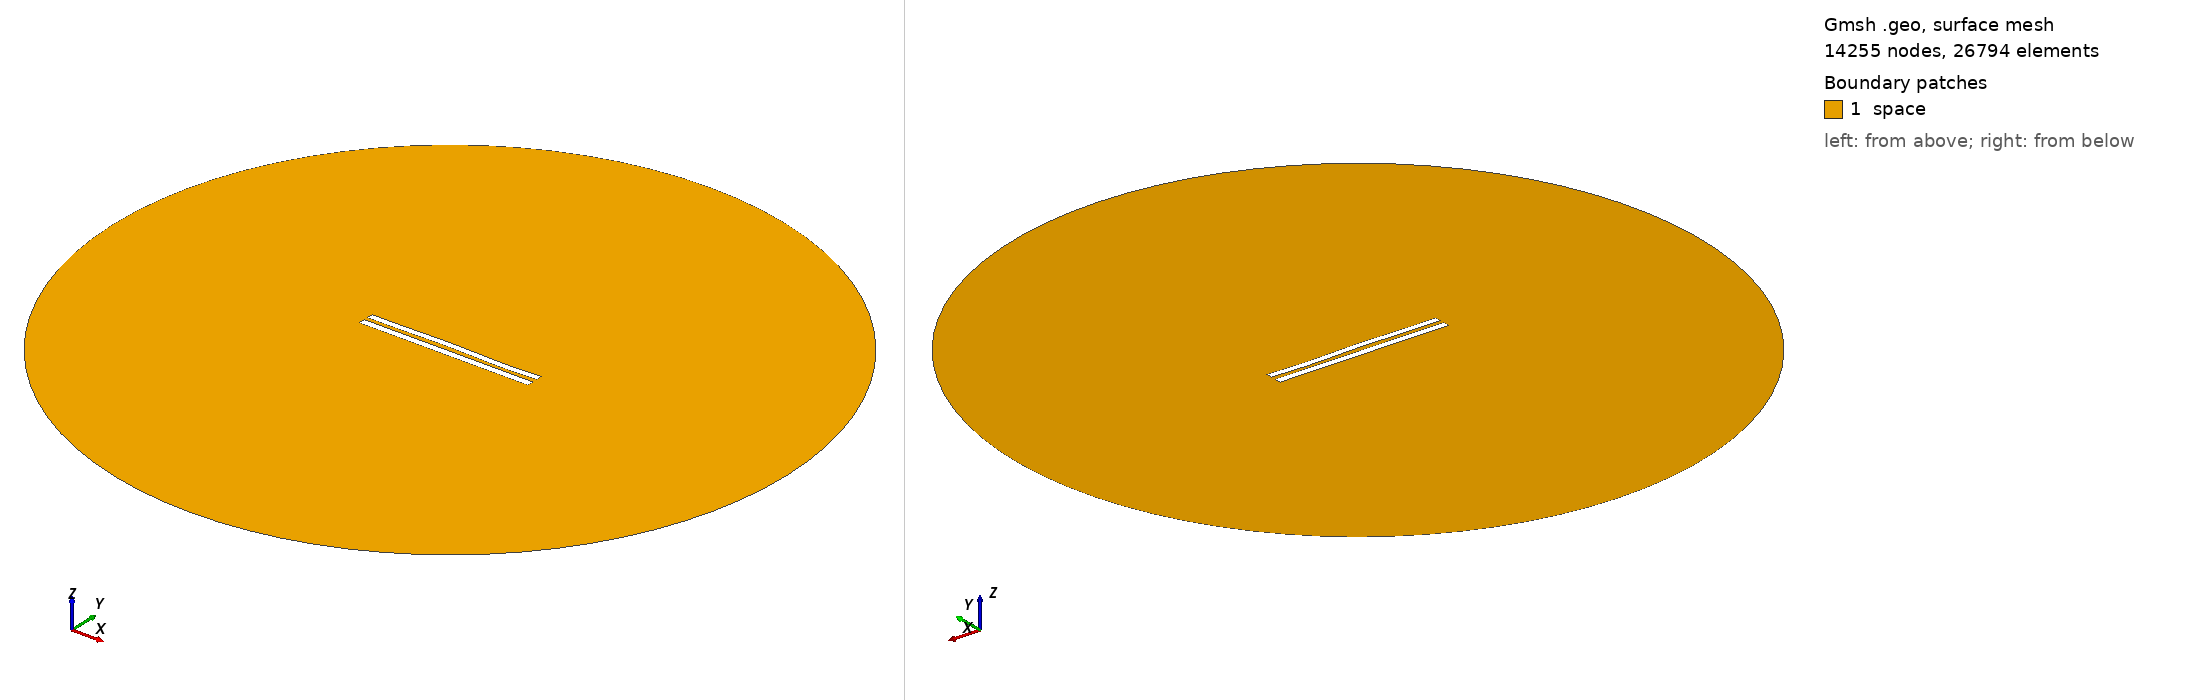

Gmsh geometry script, surface-meshed: 14255 nodes, 26794 surface elements. Boundary patches (legend numbers): 1 space. Left view from above one corner, right view from below the opposite corner. Legend entries are the model's physical surfaces. The drawing asked Gmsh for element sizes between 1% and 20% of the model's largest extent; the script's own settings can give other sizes.

=== 6121.geo (drawn) ===
//---------------------------------------
// Geometry kernel
//---------------------------------------

SetFactory("OpenCASCADE");



//---------------------------------------
// Parameters of the geometry
//---------------------------------------

// Overetch of the upper plate
overetch = 0.125;

// Distance between the plates
distance = 2.5;

// Discretization over the x axis (for the deformation)
nx = 50; 

// Length of the plate
L = 100 - overetch; 

// Number of modes
n = 4; 

// 1st mode coefficient
coeff(1) = 0.07499999999999998;
beta(1) = 0.596864 * 3.1415926535 / L;

// 2nd mode coefficient
coeff(2) = 0.15;
beta(2) = 1.49418 * 3.1415926535 / L;

// 3rd mode coefficient
coeff(3) = 0.15;
beta(3) = 2.50025 * 3.1415926535 / L;

// 4th mode coefficient
coeff(4) = -0.15;
beta(4) = 3.49999 * 3.1415926535 / L;



//---------------------------------------
// Upper plate (deformed rectangle)
//---------------------------------------

// Coordiantes of the upper plate
xmin = -50;
xmax = 50 - overetch;

// Height of the upper plate
yheight = 4 - 2 * overetch;

// Indexes of the points
UpperID[] = {};
LowerID[] = {};
LeftID[] = {};
RightID[] = {};

// Point index
p = 1;

// Horizontal edges
For i In {1:nx}
    x = xmin + (i-1)*(xmax - xmin)/(nx-1);

    y_bottom = distance / 2 + overetch;
    For j In {1:n}
        C = (Cosh(beta(j)*L) + Cos(beta(j)*L)) / (Sinh(beta(j)*L) + Sin(beta(j)*L));
        y_bottom  = y_bottom + coeff(j) * (Cosh(beta(j)*(x+50)) - Cos(beta(j)*(x+50)) - C * (Sinh(beta(j)*(x+50)) - Sin(beta(j)*(x+50))));
    EndFor

    y_top = y_bottom + yheight;

    Point(p) = {x, y_top, 0, 1.0};
    UpperID[i] = p;
    p = p + 1;

    Point(p) = {x, y_bottom, 0, 1.0};
    LowerID[i] = p;
    p = p + 1;
EndFor

// Create point lists
UpperPts[] = {}; LowerPts[] = {};
For i In {1:nx}
  UpperPts[] += {UpperID[i]};
  LowerPts[] += {LowerID[i]};
EndFor

// Build splines
Spline(1) = {UpperPts[]};
Spline(2) = {LowerPts[]};
Line(3) = {LowerPts[nx-1], UpperPts[nx-1]};
Line(4) = {LowerPts[0], UpperPts[0]};

// Build the plane surface
Curve Loop(1) = {2, 3, -1, -4};
Plane Surface(1) = {1};



//---------------------------------------
// Lower plate (rectangle)
//---------------------------------------

// Vertices
Point(1001) = {-50, -1, 0, 1.0};
Point(1002) = { 50, -1, 0, 1.0};
Point(1003) = { 50,  -5, 0, 1.0};
Point(1004) = {-50,  -5, 0, 1.0};

// Edges
Line(5) = {1001, 1002};
Line(6) = {1002, 1003};
Line(7) = {1003, 1004};
Line(8) = {1004, 1001};

// Plane surface
Line Loop(2) = {5, 6, 7, 8};
Plane Surface(2) = {2}; 



//---------------------------------------
// Outer (fictious) boundary
//---------------------------------------

// Points
Point(1005) = {0, 0, 0};       // Center
Point(1006) = {200, 0, 0};     // Start point
Point(1007) = {0, 200, 0};     // 90 degrees
Point(1008) = {-200, 0, 0};    // 180 degrees
Point(1009) = {0, -200, 0};    // 270 degrees

// Circle arcs (each needs start, center, end)
Circle(9) = {1006, 1005, 1007};
Circle(10) = {1007, 1005, 1008};
Circle(11) = {1008, 1005, 1009};
Circle(12) = {1009, 1005, 1006};

// Plane surface for the entire domain
Curve Loop(3) = {9, 10, 11, 12};
Surface(3) = {3};

// Subtract the plates from the whole domain to obtain the actual domain where we want to solve the equations
BooleanDifference{ Surface{3}; Delete; }{ Surface{1}; Surface{2}; Delete; }




//---------------------------------------
// Transfinite Lines/Curves
//---------------------------------------

// Set the number of points on the boundaries
r = 7;

// Plates
Transfinite Curve {1, 2} = 50*r Using Progression 1;
Transfinite Curve {3, 4} = 2*r Using Progression 1;
Transfinite Line {5, 7} = 50*r Using Progression 1;
Transfinite Line {6, 8} = 2*r Using Progression 1;

// Outer boundary
Transfinite Line {9, 10, 11, 12} = 20 Using Progression 1;



//---------------------------------------
// Physical groups
//---------------------------------------                

// Physical curves (boundaries)
Physical Line("force_segment", 10) = {2};
Physical Line("upper_plate", 11) = {1, 3, 4};
Physical Line("lower_plate", 12) = {5, 6, 7, 8};
Physical Line("boundary", 20) = {9, 10, 11, 12};

// Physical Surfaces
Physical Surface("space", 30) = {3};



//---------------------------------------
// 6. Generate the Mesh
//---------------------------------------

// 2D mesh generation
Mesh 2;
